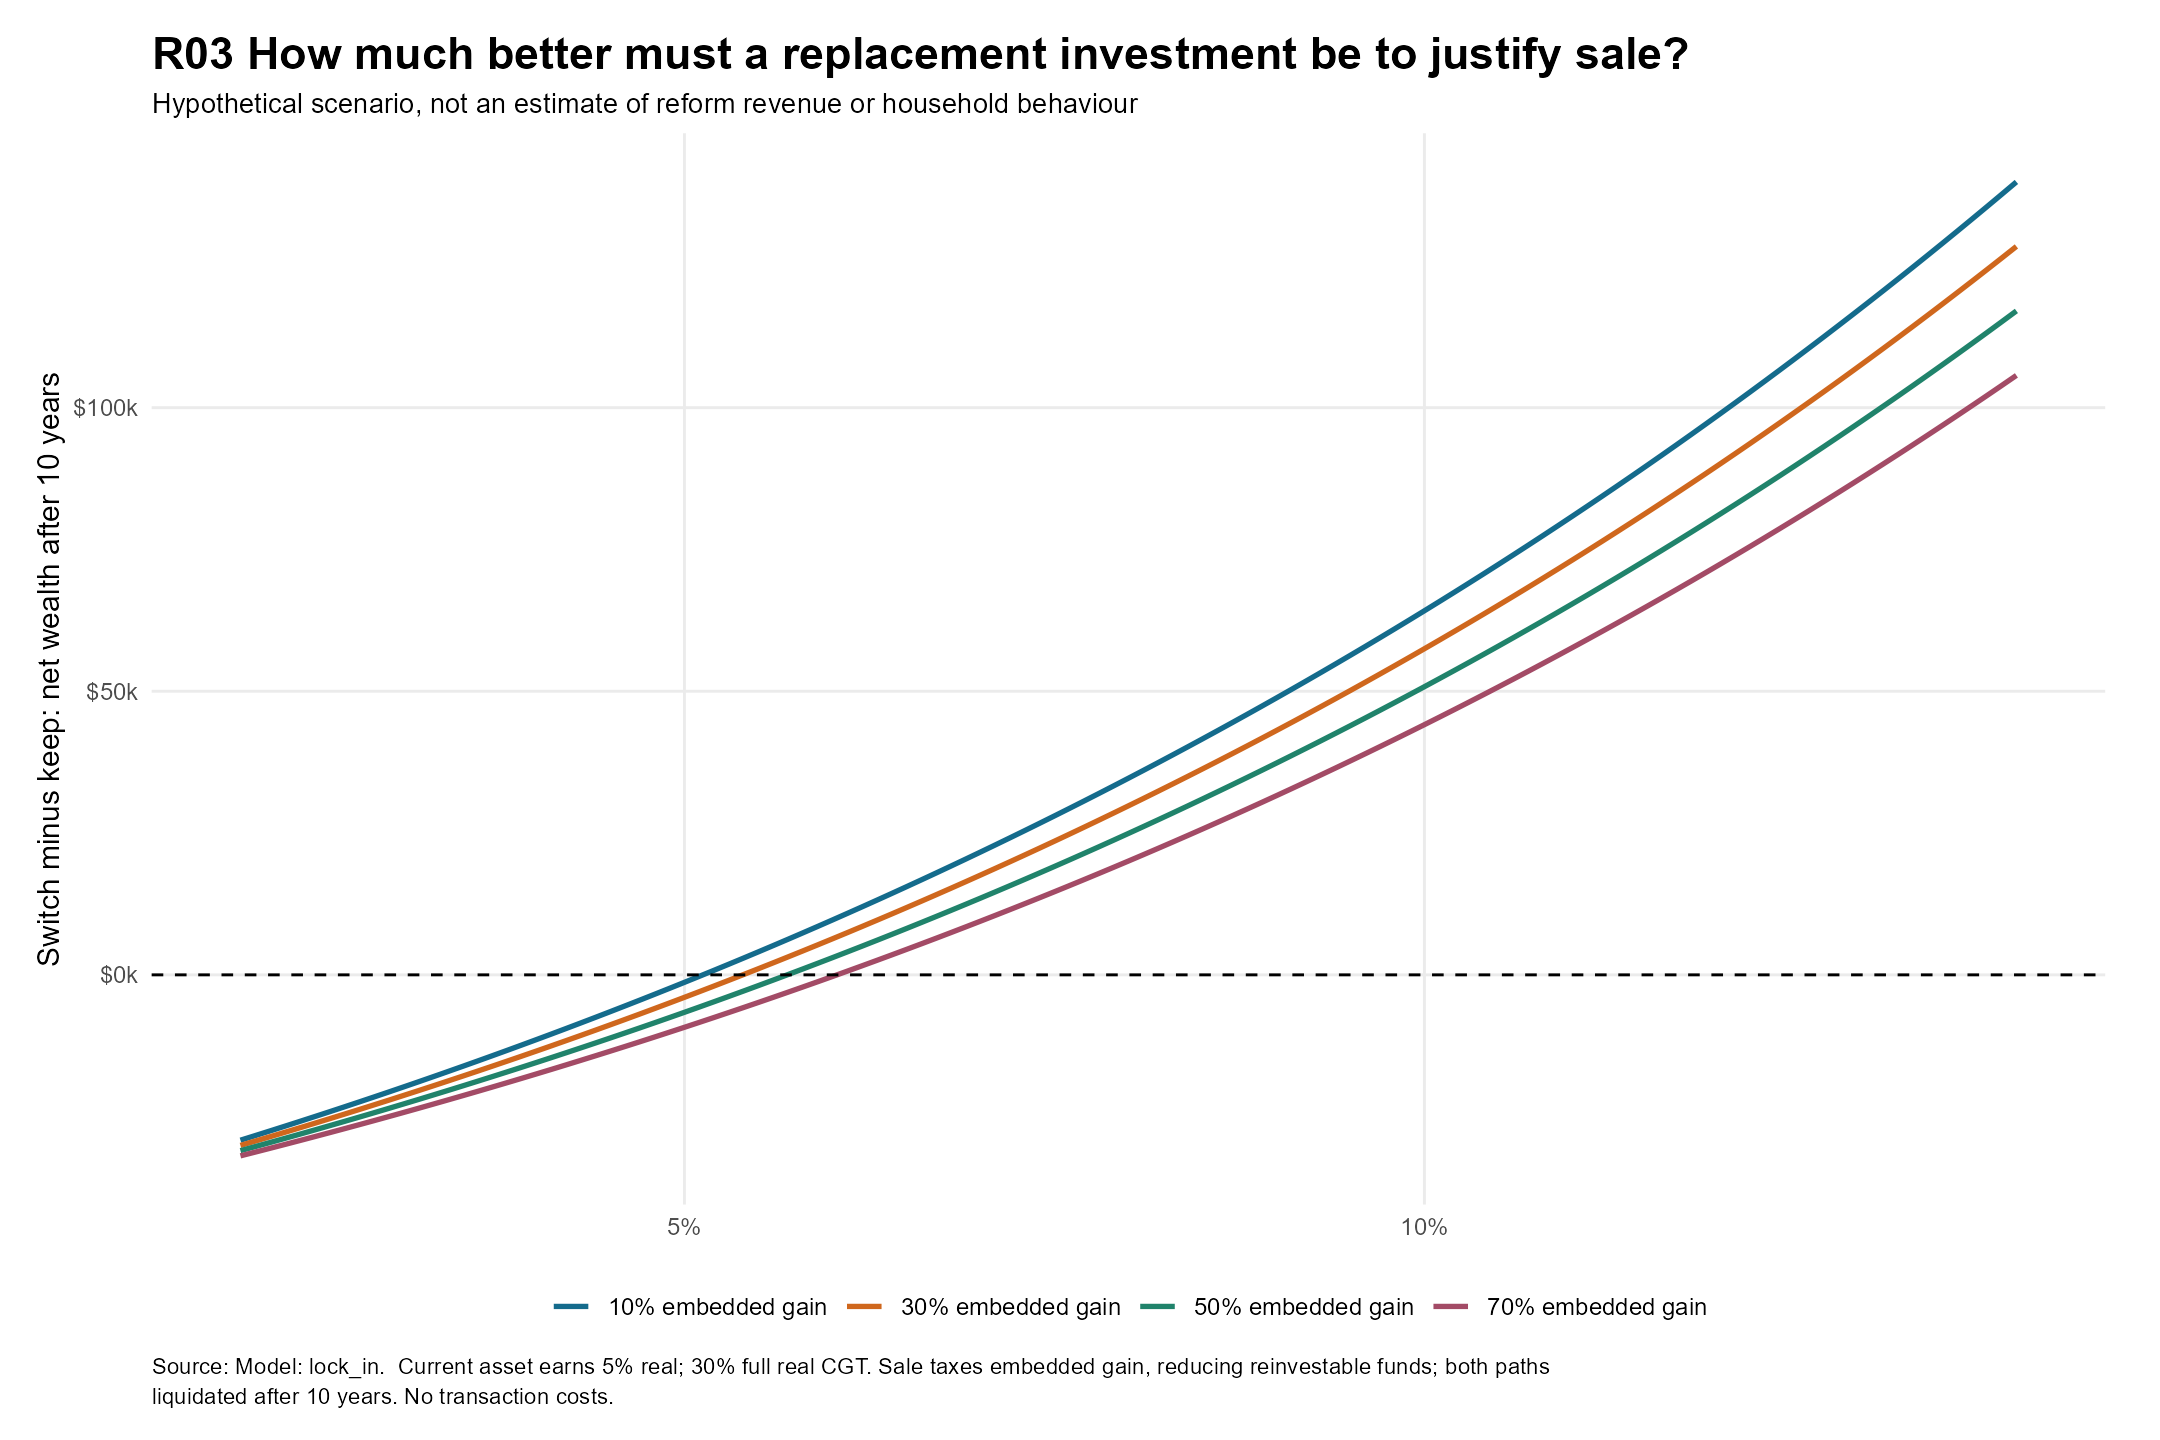

The file beside this chart, header and first rows:
embedded_gain_share, alternative_return, current_return, horizon, current_value, basis, keep_net, reinvest, switch_net, difference, embedded
0.1, 0.02, 0.05, 10, 100000, 90000, 141023, 97000, 111870, -29153, 10% embedded gain
0.1, 0.021, 0.05, 10, 100000, 90000, 141023, 97000, 112685, -28338, 10% embedded gain
0.1, 0.022, 0.05, 10, 100000, 90000, 141023, 97000, 113507, -27516, 10% embedded gain
0.1, 0.023, 0.05, 10, 100000, 90000, 141023, 97000, 114337, -26686, 10% embedded gain
0.1, 0.024, 0.05, 10, 100000, 90000, 141023, 97000, 115173, -25849, 10% embedded gain
0.1, 0.025, 0.05, 10, 100000, 90000, 141023, 97000, 116018, -25005, 10% embedded gain
0.1, 0.026, 0.05, 10, 100000, 90000, 141023, 97000, 116869, -24153, 10% embedded gain
0.1, 0.027, 0.05, 10, 100000, 90000, 141023, 97000, 117729, -23294, 10% embedded gain
0.1, 0.028, 0.05, 10, 100000, 90000, 141023, 97000, 118595, -22427, 10% embedded gain
0.1, 0.029, 0.05, 10, 100000, 90000, 141023, 97000, 119470, -21553, 10% embedded gain
0.1, 0.03, 0.05, 10, 100000, 90000, 141023, 97000, 120352, -20671, 10% embedded gain
0.1, 0.031, 0.05, 10, 100000, 90000, 141023, 97000, 121242, -19781, 10% embedded gain
0.1, 0.032, 0.05, 10, 100000, 90000, 141023, 97000, 122139, -18883, 10% embedded gain
0.1, 0.033, 0.05, 10, 100000, 90000, 141023, 97000, 123045, -17978, 10% embedded gain
0.1, 0.034, 0.05, 10, 100000, 90000, 141023, 97000, 123958, -17064, 10% embedded gain
0.1, 0.035, 0.05, 10, 100000, 90000, 141023, 97000, 124880, -16143, 10% embedded gain
0.1, 0.036, 0.05, 10, 100000, 90000, 141023, 97000, 125809, -15214, 10% embedded gain
0.1, 0.037, 0.05, 10, 100000, 90000, 141023, 97000, 126747, -14276, 10% embedded gain
0.1, 0.038, 0.05, 10, 100000, 90000, 141023, 97000, 127692, -13330, 10% embedded gain
0.1, 0.039, 0.05, 10, 100000, 90000, 141023, 97000, 128646, -12376, 10% embedded gain
0.1, 0.04, 0.05, 10, 100000, 90000, 141023, 97000, 129609, -11414, 10% embedded gain
0.1, 0.041, 0.05, 10, 100000, 90000, 141023, 97000, 130579, -10443, 10% embedded gain
0.1, 0.042, 0.05, 10, 100000, 90000, 141023, 97000, 131558, -9464, 10% embedded gain
0.1, 0.043, 0.05, 10, 100000, 90000, 141023, 97000, 132546, -8477, 10% embedded gain
0.1, 0.044, 0.05, 10, 100000, 90000, 141023, 97000, 133542, -7481, 10% embedded gain
0.1, 0.045, 0.05, 10, 100000, 90000, 141023, 97000, 134547, -6476, 10% embedded gain
0.1, 0.046, 0.05, 10, 100000, 90000, 141023, 97000, 135560, -5463, 10% embedded gain
0.1, 0.047, 0.05, 10, 100000, 90000, 141023, 97000, 136582, -4440, 10% embedded gain
0.1, 0.048, 0.05, 10, 100000, 90000, 141023, 97000, 137613, -3409, 10% embedded gain
0.1, 0.049, 0.05, 10, 100000, 90000, 141023, 97000, 138653, -2370, 10% embedded gain
0.1, 0.05, 0.05, 10, 100000, 90000, 141023, 97000, 139702, -1321, 10% embedded gain
0.1, 0.051, 0.05, 10, 100000, 90000, 141023, 97000, 140760, -262.8, 10% embedded gain
0.1, 0.052, 0.05, 10, 100000, 90000, 141023, 97000, 141827, 804.2, 10% embedded gain
0.1, 0.053, 0.05, 10, 100000, 90000, 141023, 97000, 142903, 1880, 10% embedded gain
0.1, 0.054, 0.05, 10, 100000, 90000, 141023, 97000, 143988, 2966, 10% embedded gain
0.1, 0.055, 0.05, 10, 100000, 90000, 141023, 97000, 145083, 4060, 10% embedded gain
0.1, 0.056, 0.05, 10, 100000, 90000, 141023, 97000, 146187, 5164, 10% embedded gain
0.1, 0.057, 0.05, 10, 100000, 90000, 141023, 97000, 147301, 6278, 10% embedded gain
0.1, 0.058, 0.05, 10, 100000, 90000, 141023, 97000, 148424, 7401, 10% embedded gain
0.1, 0.059, 0.05, 10, 100000, 90000, 141023, 97000, 149556, 8534, 10% embedded gain
0.1, 0.06, 0.05, 10, 100000, 90000, 141023, 97000, 150699, 9676, 10% embedded gain
0.1, 0.061, 0.05, 10, 100000, 90000, 141023, 97000, 151851, 10828, 10% embedded gain
0.1, 0.062, 0.05, 10, 100000, 90000, 141023, 97000, 153012, 11990, 10% embedded gain
0.1, 0.063, 0.05, 10, 100000, 90000, 141023, 97000, 154184, 13162, 10% embedded gain
0.1, 0.064, 0.05, 10, 100000, 90000, 141023, 97000, 155366, 14343, 10% embedded gain
0.1, 0.065, 0.05, 10, 100000, 90000, 141023, 97000, 156558, 15535, 10% embedded gain
0.1, 0.066, 0.05, 10, 100000, 90000, 141023, 97000, 157759, 16737, 10% embedded gain
0.1, 0.067, 0.05, 10, 100000, 90000, 141023, 97000, 158972, 17949, 10% embedded gain
0.1, 0.068, 0.05, 10, 100000, 90000, 141023, 97000, 160194, 19171, 10% embedded gain
0.1, 0.069, 0.05, 10, 100000, 90000, 141023, 97000, 161427, 20404, 10% embedded gain
0.1, 0.07, 0.05, 10, 100000, 90000, 141023, 97000, 162670, 21647, 10% embedded gain
0.1, 0.071, 0.05, 10, 100000, 90000, 141023, 97000, 163923, 22901, 10% embedded gain
0.1, 0.072, 0.05, 10, 100000, 90000, 141023, 97000, 165187, 24165, 10% embedded gain
0.1, 0.073, 0.05, 10, 100000, 90000, 141023, 97000, 166462, 25439, 10% embedded gain
0.1, 0.074, 0.05, 10, 100000, 90000, 141023, 97000, 167748, 26725, 10% embedded gain
0.1, 0.075, 0.05, 10, 100000, 90000, 141023, 97000, 169044, 28021, 10% embedded gain
0.1, 0.076, 0.05, 10, 100000, 90000, 141023, 97000, 170351, 29329, 10% embedded gain
0.1, 0.077, 0.05, 10, 100000, 90000, 141023, 97000, 171670, 30647, 10% embedded gain
0.1, 0.078, 0.05, 10, 100000, 90000, 141023, 97000, 172999, 31976, 10% embedded gain
0.1, 0.079, 0.05, 10, 100000, 90000, 141023, 97000, 174339, 33317, 10% embedded gain
... 424 more rows
